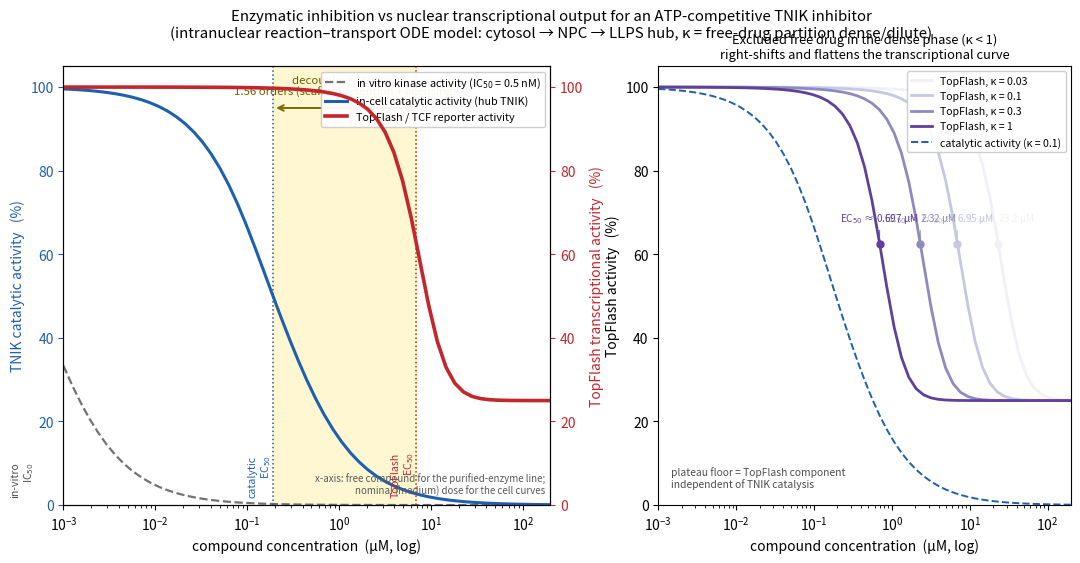
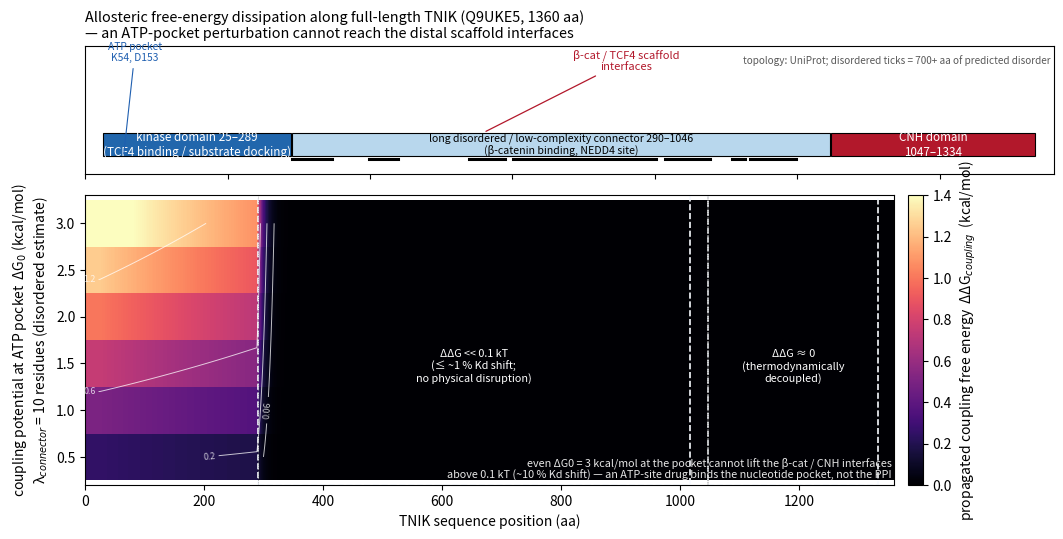

Write the Python code that produced these figures, in order.
#!/usr/bin/env python3
# -*- coding: utf-8 -*-
"""
tnik_scaffold_transcription_sim.py
==================================
Systems-pharmacology rebuttal model: the "catalytic vs scaffold disconnect"
paradox of ultra-potent ATP-competitive TNIK inhibitors acting in nuclear,
phase-separated Wnt transcription hubs.

Motivating (adversarial) claim under review
--------------------------------------------
"An IC50 = 0.5 nM ATP-pocket TNIK inhibitor will, by locking the kinase in an
inactive conformation, simultaneously dissolve the physical TNIK-TCF4/beta-
catenin scaffold, dismantle nuclear transcription condensates in CRC stem cells
and achieve a 100 % gene-level Wnt shutdown with no compensatory signalling."

What this script quantifies
---------------------------
1) A reaction-transport ODE model of the drug's journey into the hub:
     extracellular dose (bath) -> cytosol (membrane) -> dilute nucleoplasm
     (nuclear pore) -> LLPS dense hub (partition coefficient kappa), where it
     competes with millimolar ATP for the TNIK catalytic site (Cheng-Prusoff)
     and must silence essentially all hub-resident TNIK before the steep,
     multi-site transcriptional licensing gate responds.  Outputs the
     dose-response of (i) catalytic occupancy/activity, (ii) phospho-TCF4 and
     (iii) the TopFlash/TCF reporter - and shows their right-shift separation.
2) A coarse allosteric free-energy dissipation model along the full-length
     TNIK architecture (kinase domain 25-289 -> disordered/low-complexity
     connector 290-1046 -> CNH 1047-1334), showing that coupling free energy
     from an ATP-pocket perturbation decays essentially to zero before it
     reaches the distal beta-catenin / CNH scaffold interfaces.

Domain numbers are from UniProt Q9UKE5 (human TNIK).  Interaction mapping and
the "potent-in-vitro / weak-in-cell" precedent (NCB-0846: 21 nM enzyme IC50 but
micromolar cellular Wnt output) are anchored in the review report that
accompanies this script.

Run:  python tnik_scaffold_transcription_sim.py
Outputs: fig1_tnik_dose_response_decoupling.png
         fig2_tnik_allosteric_dissipation.png
plus a printed metrics block used by the report.
"""

import numpy as np
import matplotlib
matplotlib.use("Agg")
import matplotlib.pyplot as plt
from matplotlib import colormaps
from matplotlib.patches import Rectangle
from scipy.integrate import solve_ivp

# ==============================================================
# 0.  Constants & full-length TNIK topology (UniProt Q9UKE5)
# ==============================================================
RT_KCAL = 0.001987 * 310.0          # ~0.616 kcal/mol at 37 C

SEQ_LEN  = 1360
KD_RANGE = (25, 289)                # protein kinase domain
ATP_LYS  = 54                       # ATP-binding (catalytic) Lys
CAT_ASP  = 153                      # catalytic proton-acceptor Asp
LINKER_RANGE = (290, 1046)          # connector; NEDD4 site; beta-cat binding
CNH_RANGE = (1047, 1334)            # citron-homology domain
DISORDER_RANGES = [(284, 347), (398, 440), (539, 589), (601, 801),
                   (814, 878), (908, 927), (933, 998)]
BCAT_BIND_RANGE = (290, 1017)       # intermediate domain binding beta-cat (2009 mapping)

# ==============================================================
# 1.  Equilibrium (biochemical) anchors
# ==============================================================
# ki0        - true Ki of the '0.5 nM' inhibitor
# Km_atp     - TNIK ATP Km (typical kinase 10-100 uM)
# IC50 measured in vitro at [ATP]=Km  =>  IC50 = 2*Ki = 0.5 nM  =>  Ki = 0.25 nM
KI0_NM   = 0.25
KM_ATP   = 40.0                     # uM
ATP_CELL = 3000.0                   # uM (3 mM)
A_ATP    = 1.0 + ATP_CELL / KM_ATP  # Cheng-Prusoff multiplier  (= 76)

KD_APP_UM = KI0_NM * 1e-3 * A_ATP             # apparent Kd in the hub (~19 nM)
IC50_INVITRO_UM = 2.0 * KI0_NM * 1e-3         # 0.5 nM  (at [ATP] = Km)
IC50_ATPONLY_UM = 2.0 * KD_APP_UM             # ~38 nM  (ATP competition only)

# ==============================================================
# 2.  Parameters of the intranuclear reaction-transport ODE model
# ==============================================================
P = dict(
    kappa         = 0.10,      # net free-drug partition dense/dilute (<=1 => dilution)
    kappa_range   = [0.03, 0.10, 0.30, 1.00],
    k_perm        = 1.0 / 60.0,     # plasma membrane equilibration, 1/s
    k_pore        = 1.0 / 45.0,     # NPC passive small-molecule diffusion, 1/s
    q_hub         = 1.0 / 600.0,    # dense-phase diffusive exchange (viscous), 1/s
    t_hub_um      = 3.0,            # total hub TNIK catalytic sites (uM, condensed)
    koff          = 2.0e-3,         # 1/s  (t1/2 ~ 6 min)
    kd_app_um     = KD_APP_UM,      # effective Kd seen by hub enzyme (ATP incl.)
    r_deph        = 0.05,           # k_deph/k_phos -> basal phospho = 1/(1+r)
    k_phos        = 1.0e-3,         # 1/s
    tcf_floor     = 0.25,           # TNIK-catalysis-INDEPENDENT fraction of TopFlash
    lic_power     = 4,              # cooperative / multi-site licensing
    lic_p_half    = 0.35,           # phospho fraction at half-maximal licensing
    t_end_s       = 48.0 * 3600.0,  # integration horizon
    doses_um      = np.logspace(-3.0, 2.3, 57),   # 1 nM .. ~200 uM
)

def params_kappa(kappa):
    q = dict(P)
    q['kappa'] = kappa
    return q

# ==============================================================
# 3.  ODE right-hand side (reaction + transport)
# ==============================================================
# y = [c_cyto, c_nuc, c_hub, TI, Sp]
#   c_cyto/c_nuc/c_hub : free drug in cytosol / dilute nucleoplasm / dense hub (uM)
#   TI                 : drug-occupied TNIK in hub (uM, hub-volume basis)
#   Sp                 : phospho-TCF4 in hub (dimensionless fraction)
def make_rhs(dose_um, p):
    kappa = p['kappa']
    kd    = p['kd_app_um']
    kon   = p['koff'] / kd
    ttot  = p['t_hub_um']
    k_ph  = p['k_phos']
    k_dp  = k_ph * p['r_deph']
    k_hi  = kappa * p['q_hub']     # equilibrium c_hub = (k_hi/k_ho) * c_nuc
    k_ho  = p['q_hub']
    perm  = p['k_perm']
    pore  = p['k_pore']

    def rhs(t, y):
        c_c, c_n, c_h, TI, Sp = y
        Ta = max(ttot - TI, 0.0)
        dcc =  perm * (dose_um - c_c) - pore * (c_c - c_n)
        dcn =  pore * (c_c - c_n) - (k_hi * c_n - k_ho * c_h)
        dch =  (k_hi * c_n - k_ho * c_h) - kon * c_h * Ta + p['koff'] * TI
        dTI =  kon * c_h * Ta - p['koff'] * TI
        Sp_ = min(max(Sp, 0.0), 1.0)
        dSp = k_ph * (Ta / ttot) * (1.0 - Sp_) - k_dp * Sp_
        return [dcc, dcn, dch, dTI, dSp]
    return rhs

def simulate_dose_response(p, doses=None):
    """Integrate the ODE to quasi-steady state for each dose; return readouts."""
    if doses is None:
        doses = p['doses_um']
    y0 = [0.0, 0.0, 0.0, 0.0, 1.0 / (1.0 + p['r_deph'])]
    rows = []
    for D in doses:
        sol = solve_ivp(make_rhs(D, p), [0.0, p['t_end_s']], y0,
                        method='LSODA', rtol=1e-6, atol=1e-10, max_step=1800.0)
        c_c, c_n, c_h, TI, Sp = sol.y[:, -1]
        a    = max(1.0 - TI / p['t_hub_um'], 0.0)     # active TNIK fraction (hub)
        pfr  = min(max(Sp, 0.0), 1.0)                 # phospho-TCF4 fraction
        g    = pfr ** p['lic_power'] / (pfr ** p['lic_power']
                                        + p['lic_p_half'] ** p['lic_power'])
        g0   = (1.0 / (1.0 + p['r_deph'])) ** p['lic_power']
        g0   = g0 / (g0 + p['lic_p_half'] ** p['lic_power'])     # basal (no drug)
        top  = p['tcf_floor'] + (1.0 - p['tcf_floor']) * (g / g0)
        rows.append(dict(dose=D, c_cyto=c_c, c_nuc=c_n, c_hub=c_h,
                         active=a, phospho=pfr,
                         topflash=min(max(top, 0.0), 1.0)))
    return rows

def ec50_log(doses, vals):
    """EC50 (uM): log-linear interpolation at half of the descending span."""
    v0, v1 = vals[0], vals[-1]
    tgt = 0.5 * (v0 + v1)
    idx = None
    for i, v in enumerate(vals):
        if v <= tgt:
            idx = i
            break
    if idx is None or idx == 0:
        return float('nan')
    ld = np.log10(doses)
    xA, xB = ld[idx - 1], ld[idx]
    yA, yB = vals[idx - 1], vals[idx]
    x = xA + (tgt - yA) * (xB - xA) / (yB - yA) if yB != yA else xB
    return 10.0 ** x

# ==============================================================
# 4.  Allosteric dissipation model (coarse elastic-chain)
# ==============================================================
def disorder_mask():
    m = np.zeros(SEQ_LEN, dtype=float)
    for (a, b) in DISORDER_RANGES:
        m[a - 1:b] = 1.0
    return m

def coupling_profile(dg0=2.0, lambda_flex=10.0, lambda_kd=800.0, q_kd=0.5):
    """Free energy (kcal/mol) transmitted from the ATP-pocket perturbation at
    the kinase domain to each position: mild decay across the folded KD, then
    exponential decay through the disordered connector (correlation length
    lambda_flex in residues)."""
    mask = disorder_mask()
    flex = np.zeros(SEQ_LEN)
    acc = 0.0
    for i in range(SEQ_LEN):
        aa = i + 1
        if aa <= KD_RANGE[1]:
            flex[i] = 0.0
        else:
            acc += mask[i]
            flex[i] = acc
    prof = np.zeros(SEQ_LEN)
    for i in range(SEQ_LEN):
        aa = i + 1
        if aa <= KD_RANGE[0] - 1:
            prof[i] = dg0 * q_kd
        elif aa <= KD_RANGE[1]:
            prof[i] = dg0 * q_kd * np.exp(-(aa - KD_RANGE[0]) / lambda_kd)
        else:
            base = dg0 * q_kd * np.exp(-(KD_RANGE[1] - KD_RANGE[0]) / lambda_kd)
            prof[i] = base * np.exp(-flex[i] / lambda_flex)
    return prof

# ==============================================================
# 5.  Figure 1 : dual-axis dose-response decoupling
# ==============================================================
def make_figure1(head, sens_rows):
    d = head['dose']
    fig = plt.figure(figsize=(13.0, 5.7))
    gs = fig.add_gridspec(1, 2, width_ratios=[1.18, 1.0], wspace=0.24)

    # ---------- panel A : headline dual-axis divergence ----------
    ax1 = fig.add_subplot(gs[0, 0])
    ax2 = ax1.twinx()
    # in-vitro purified-enzyme curve (no ATP competition, no kappa dilution)
    ax1.plot(d, 100.0 * (1.0 / (1.0 + d / IC50_INVITRO_UM)), ls='--', lw=1.6,
             color='0.45', label='in vitro kinase activity (IC$_{50}$ = 0.5 nM)')
    # simulated in-cell catalytic occupancy (hub-resident TNIK active fraction)
    ax1.plot(d, 100.0 * head['active'], lw=2.2, color='#1f5fb0',
             label='in-cell catalytic activity (hub TNIK)')
    # simulated TopFlash reporter on the right axis
    ax2.plot(d, 100.0 * head['topflash'], lw=2.6, color='#c1272d',
             label='TopFlash / TCF reporter activity')

    ec_cat = ec50_log(d, head['active'])
    ec_top = ec50_log(d, head['topflash'])
    ec_ph  = ec50_log(d, head['phospho'])

    ax1.axvline(IC50_INVITRO_UM, color='0.35', ls=':', lw=1.0)
    ax1.text(IC50_INVITRO_UM, 2.0, 'in-vitro\nIC$_{50}$', rotation=90, fontsize=7.6,
             color='0.3', va='bottom', ha='right')
    ax1.axvline(ec_cat, color='#1f5fb0', ls=':', lw=1.1)
    ax1.text(ec_cat, 2.0, 'catalytic\nEC$_{50}$', rotation=90, fontsize=7.6,
             color='#1f5fb0', va='bottom', ha='right')
    ax1.axvline(ec_top, color='#c1272d', ls=':', lw=1.1)
    ax1.text(ec_top, 2.0, 'TopFlash\nEC$_{50}$', rotation=90, fontsize=7.6,
             color='#c1272d', va='bottom', ha='right')

    ax1.set_xscale('log'); ax2.set_xscale('log')
    ax1.set_xlabel('compound concentration  (µM, log)')
    ax1.set_ylabel('TNIK catalytic activity   (%)', color='#1f5fb0')
    ax2.set_ylabel('TopFlash transcriptional activity   (%)', color='#c1272d')
    ax1.set_xlim(d[0], d[-1]); ax1.set_ylim(0, 105); ax2.set_ylim(0, 105)
    ax1.tick_params(axis='y', colors='#1f5fb0')
    ax2.tick_params(axis='y', colors='#c1272d')

    ax1.axvspan(ec_cat, ec_top, color='gold', alpha=0.18, zorder=0)
    ax1.annotate('', xy=(ec_top, 95), xytext=(ec_cat, 95),
                 arrowprops=dict(arrowstyle='<->', color='#7a6a00', lw=1.4))
    ax1.text(np.sqrt(ec_cat * ec_top), 98,
             f'decoupling window\n{np.log10(ec_top / ec_cat):.2f} orders '
             '(scaffold retention + licensing)',
             ha='center', fontsize=8.2, color='#6b5d00')

    l1, la1 = ax1.get_legend_handles_labels()
    l2, la2 = ax2.get_legend_handles_labels()
    ax1.legend(l1 + l2, la1 + la2, loc='upper right', fontsize=7.8, framealpha=0.95)
    ax1.text(0.99, 0.02, 'x-axis: free compound for the purified-enzyme line;\n'
             'nominal (medium) dose for the cell curves',
             transform=ax1.transAxes, fontsize=7.0, color='0.35', ha='right',
             va='bottom')

    # ---------- panel B : kappa sensitivity of the TopFlash curve ----------
    ax = fig.add_subplot(gs[0, 1])
    cmap = colormaps['Purples_r']
    nk = max(len(sens_rows) - 1, 1)
    for j, r in enumerate(sens_rows):
        kappa = r['kappa']
        col = cmap(0.90 - 0.70 * j / nk)
        ax.plot(r['dose'], 100.0 * r['topflash'], lw=2.0, color=col,
                label=f'TopFlash, κ = {kappa:g}')
        e = ec50_log(r['dose'], r['topflash'])
        ax.plot([e], [62.5], 'o', ms=5, color=col)
        ax.annotate(f'EC$_{{50}}$ ≈ {e:.3g} µM', xy=(e, 62.5), xytext=(e, 68),
                    fontsize=7.2, color=col, ha='center',
                    arrowprops=dict(arrowstyle='-', lw=0.6, color=col))
    ax.plot(d, 100.0 * head['active'], ls='--', lw=1.4, color='#1f5fb0',
            label='catalytic activity (κ = 0.1)')
    ax.set_xscale('log'); ax.set_xlabel('compound concentration  (µM, log)')
    ax.set_ylabel('TopFlash activity   (%)')
    ax.set_ylim(0, 105); ax.set_xlim(d[0], d[-1])
    ax.set_title('Excluded free drug in the dense phase (κ < 1)\n'
                 'right-shifts and flattens the transcriptional curve',
                 fontsize=9.3)
    ax.legend(fontsize=7.6, framealpha=0.95, loc='upper right')
    ax.text(0.03, 0.04, 'plateau floor = TopFlash component\nindependent of TNIK '
            'catalysis', transform=ax.transAxes, fontsize=7.4, color='0.3')

    fig.suptitle('Enzymatic inhibition vs nuclear transcriptional output for an '
                 'ATP-competitive TNIK inhibitor\n'
                 '(intranuclear reaction–transport ODE model: cytosol → NPC → '
                 'LLPS hub, κ = free-drug partition dense/dilute)',
                 fontsize=10.8)
    fig.savefig('fig1_tnik_dose_response_decoupling.png', dpi=200,
                bbox_inches='tight')
    plt.close(fig)
    return dict(ec_cat_um=ec_cat, ec_top_um=ec_top, ec_phospho_um=ec_ph)

# ==============================================================
# 6.  Figure 2 : allosteric dissipation heatmap over full-length TNIK
# ==============================================================
def make_figure2():
    dg0_rows = np.array([0.5, 1.0, 1.5, 2.0, 2.5, 3.0])
    lam_flex = 10.0                 # correlation length of the disordered connector
    xs = np.arange(1, SEQ_LEN + 1)
    M = np.array([coupling_profile(dg0=g0, lambda_flex=lam_flex)
                  for g0 in dg0_rows])

    fig, (ax0, ax1) = plt.subplots(
        2, 1, figsize=(12.5, 5.7), sharex=True,
        gridspec_kw=dict(height_ratios=[0.62, 1.4], hspace=0.10))

    # ---------- top: domain cartoon ----------
    y = 0.30; hh = 0.40
    ax0.add_patch(Rectangle((KD_RANGE[0], y), KD_RANGE[1] - KD_RANGE[0], hh,
                            facecolor='#2166ac', edgecolor='k', lw=0.8))
    ax0.text(np.mean(KD_RANGE), y + hh / 2, 'kinase domain 25–289\n(TCF4 binding '
             '/ substrate docking)', ha='center', va='center', fontsize=8.4,
             color='white')
    ax0.add_patch(Rectangle((LINKER_RANGE[0], y), LINKER_RANGE[1] - LINKER_RANGE[0],
                            hh, facecolor='#b8d7ed', edgecolor='k', lw=0.8))
    ax0.text(np.mean(LINKER_RANGE), y + hh / 2,
             'long disordered / low-complexity connector 290–1046\n'
             '(β-catenin binding, NEDD4 site)', ha='center', va='center',
             fontsize=7.6, color='k')
    ax0.add_patch(Rectangle((CNH_RANGE[0], y), CNH_RANGE[1] - CNH_RANGE[0], hh,
                            facecolor='#b2182b', edgecolor='k', lw=0.8))
    ax0.text(np.mean(CNH_RANGE), y + hh / 2, 'CNH domain\n1047–1334',
             ha='center', va='center', fontsize=8.4, color='white')
    # disorder ticks inside the connector
    for (a, b) in DISORDER_RANGES:
        lo, hi = max(a, LINKER_RANGE[0]), min(b, LINKER_RANGE[1])
        if hi > lo:
            ax0.plot([lo, hi], [y - 0.04] * 2, color='k', lw=2.2)
    ax0.annotate('ATP pocket\nK54, D153', xy=(ATP_LYS, y), xytext=(70, 1.9),
                 fontsize=7.4, color='#1f5fb0', ha='center',
                 arrowprops=dict(arrowstyle='-', color='#1f5fb0', lw=0.8))
    ax0.annotate('β-cat / TCF4 scaffold\ninterfaces', xy=(0.55 * BCAT_BIND_RANGE[1],
                 y + hh), xytext=(760, 1.75), fontsize=8.0, color='#b2182b',
                 ha='center', arrowprops=dict(arrowstyle='-', color='#b2182b', lw=0.9))
    ax0.set_ylim(0, 2.15)
    ax0.set_yticks([])
    ax0.set_title('Allosteric free-energy dissipation along full-length TNIK '
                  '(Q9UKE5, 1360 aa)\n— an ATP-pocket perturbation cannot reach '
                  'the distal scaffold interfaces', fontsize=10.4, loc='left')
    ax0.text(0.997, 0.86, 'topology: UniProt; disordered ticks = 700+ aa of '
             'predicted disorder', transform=ax0.transAxes, ha='right',
             fontsize=7.2, color='0.35')

    # ---------- bottom: heatmap ----------
    xx = np.concatenate([[0], np.arange(1, SEQ_LEN + 1)])
    yy = np.concatenate([dg0_rows - 0.25, [dg0_rows[-1] + 0.25]])
    pcm = ax1.pcolormesh(xx, yy, M, cmap='magma', vmin=0.0, vmax=1.4,
                         shading='flat')
    cs = ax1.contour(xs, dg0_rows, M, levels=[0.06, 0.2, 0.6, 1.2],
                     colors='w', linewidths=0.7, alpha=0.75)
    ax1.clabel(cs, fmt='%.2g', fontsize=6.4)
    for xc in (BCAT_BIND_RANGE[0], LINKER_RANGE[1], CNH_RANGE[0]):
        ax1.axvline(xc, color='0.6', lw=0.6, ls=':')

    ax1.add_patch(Rectangle((BCAT_BIND_RANGE[0], dg0_rows[0] - 0.3),
                            BCAT_BIND_RANGE[1] - BCAT_BIND_RANGE[0],
                            dg0_rows[-1] - dg0_rows[0] + 0.6,
                            facecolor='none', edgecolor='#f7fbff', lw=1.2, ls='--'))
    ax1.add_patch(Rectangle((CNH_RANGE[0], dg0_rows[0] - 0.3),
                            CNH_RANGE[1] - CNH_RANGE[0],
                            dg0_rows[-1] - dg0_rows[0] + 0.6,
                            facecolor='none', edgecolor='#f7fbff', lw=1.2, ls='--'))
    ax1.text(0.5 * (BCAT_BIND_RANGE[0] + BCAT_BIND_RANGE[1]), 1.30,
             'ΔΔG << 0.1 kT\n(≤ ~1 % Kd shift;\nno physical disruption)',
             ha='center', fontsize=7.8, color='w')
    ax1.text(0.5 * (CNH_RANGE[0] + CNH_RANGE[1]), 1.30,
             'ΔΔG ≈ 0\n(thermodynamically\ndecoupled)', ha='center',
             fontsize=7.8, color='w')

    ax1.set_ylabel('coupling potential at ATP pocket  ΔG$_0$ (kcal/mol)\n'
                   'λ$_{connector}$ = 10 residues (disordered estimate)')
    ax1.set_xlabel('TNIK sequence position (aa)')
    ax1.set_yticks(dg0_rows)
    ax1.set_ylim(dg0_rows[0] - 0.3, dg0_rows[-1] + 0.3)
    ax1.set_xlim(0, SEQ_LEN)
    cb = fig.colorbar(pcm, ax=ax1, pad=0.015)
    cb.set_label('propagated coupling free energy  ΔΔG$_{coupling}$  (kcal/mol)')
    ax1.text(0.997, 0.02,
             'even ΔG0 = 3 kcal/mol at the pocket cannot lift the β-cat / CNH '
             'interfaces\nabove 0.1 kT (~10 % Kd shift) — an ATP-site drug binds '
             'the nucleotide pocket, not the PPI',
             transform=ax1.transAxes, ha='right', fontsize=7.8, color='0.9')
    fig.savefig('fig2_tnik_allosteric_dissipation.png', dpi=200,
                bbox_inches='tight')
    plt.close(fig)

# ==============================================================
# 7.  Run default scenario
# ==============================================================
def main():
    head_rows = simulate_dose_response(params_kappa(P['kappa']))
    head = dict(kappa=P['kappa'],
                dose=np.array([r['dose'] for r in head_rows]),
                active=np.array([r['active'] for r in head_rows]),
                phospho=np.array([r['phospho'] for r in head_rows]),
                topflash=np.array([r['topflash'] for r in head_rows]))

    sens_rows = []
    for k in P['kappa_range']:
        rows = simulate_dose_response(params_kappa(k))
        sens_rows.append(dict(kappa=k,
                              dose=np.array([r['dose'] for r in rows]),
                              active=np.array([r['active'] for r in rows]),
                              phospho=np.array([r['phospho'] for r in rows]),
                              topflash=np.array([r['topflash'] for r in rows])))

    fig1 = make_figure1(head, sens_rows)
    make_figure2()

    ec_cat = fig1['ec_cat_um']
    ec_ph  = fig1['ec_phospho_um']
    ec_top = fig1['ec_top_um']
    top_at_max = head['topflash'][-1]

    met = dict(
        ic50_invitro_nM=IC50_INVITRO_UM * 1e3,
        atp_multiplier_A_ATP=A_ATP,
        kd_app_cell_nM=KD_APP_UM * 1e3,
        ic50_atp_only_nM=IC50_ATPONLY_UM * 1e3,
        ec_cat_hub_uM=ec_cat,
        ec_phospho_uM=ec_ph,
        ec_topflash_uM=ec_top,
        topflash_floor_frac=P['tcf_floor'],
        topflash_at_maxdose_frac=float(top_at_max),
        shift_cat_vs_invitro_log10=np.log10(ec_cat / IC50_INVITRO_UM),
        shift_top_vs_invitro_log10=np.log10(ec_top / IC50_INVITRO_UM),
        shift_top_vs_cat_log10=np.log10(ec_top / ec_cat),
        shift_top_vs_atponly_log10=np.log10(ec_top / IC50_ATPONLY_UM),
        ec_topflash_by_kappa=[(k, ec50_log(r['dose'], r['topflash']))
                              for k, r in zip(P['kappa_range'], sens_rows)],
    )
    print('===== TNIK catalytic-vs-scaffold simulation metrics =====')
    for k, v in met.items():
        print(f'{k:30s} {v}')
    print('figures: fig1_tnik_dose_response_decoupling.png, '
          'fig2_tnik_allosteric_dissipation.png')
    return met

if __name__ == '__main__':
    main()
